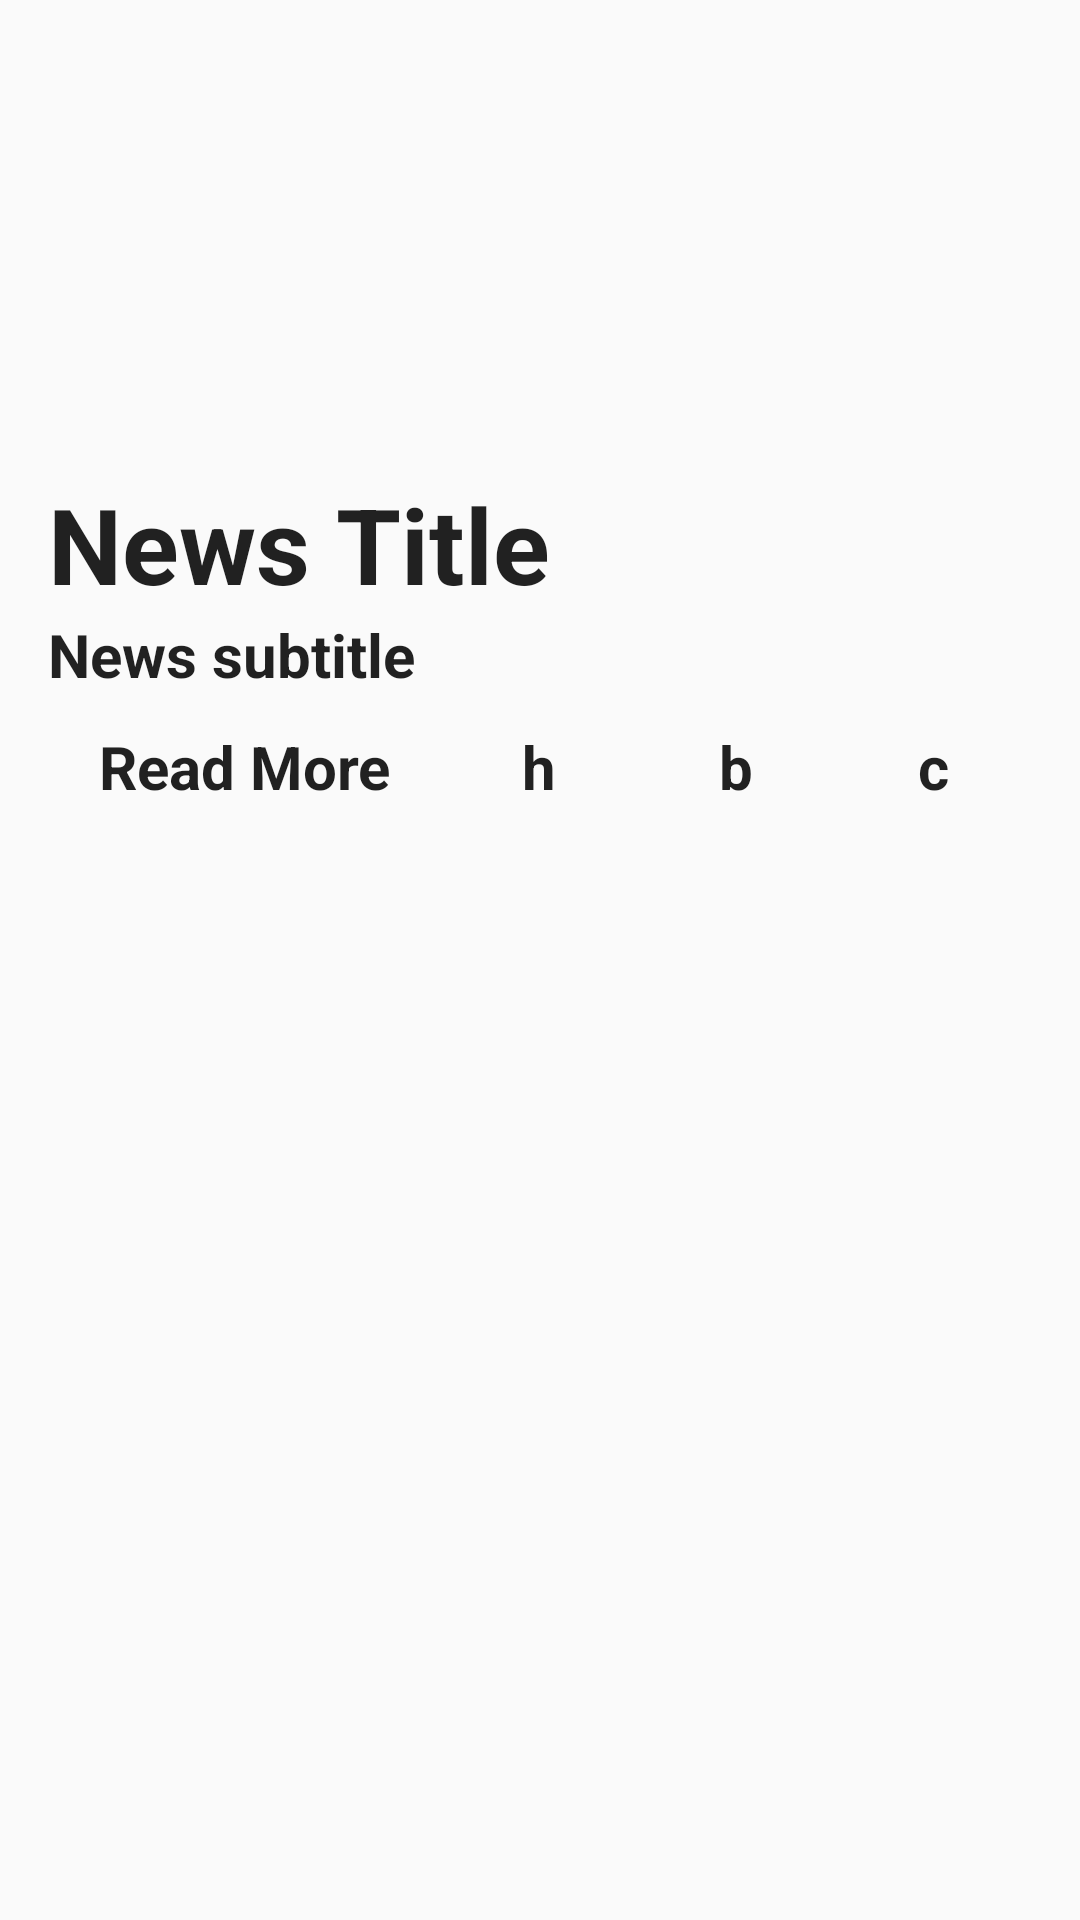

The Android layout XML behind this screen, and the referenced resources:
<!-- AndroidManifest.xml: application theme AppTheme -->
<!-- res/layout/fragment_news.xml -->
<FrameLayout xmlns:android="http://schemas.android.com/apk/res/android"
    xmlns:tools="http://schemas.android.com/tools"
    android:layout_width="match_parent"
    android:layout_height="match_parent"
    tools:context="io.github.tipline.android_app.NewsFragment">

    <ImageView
    android:id="@+id/imageView1"
    android:layout_width="wrap_content"
    android:layout_height="wrap_content"
    android:src="@drawable/android"
    android:paddingTop="0dp"
    android:layout_marginTop="-60dp"/>

    <LinearLayout xmlns:android="http://schemas.android.com/apk/res/android"
        android:layout_width="match_parent"
        android:layout_height="match_parent"
        android:paddingLeft="16dp"
        android:paddingRight="16dp"
        android:orientation="vertical"
        android:weightSum="1">
        <RelativeLayout
            android:layout_width="match_parent"
            android:layout_height="0dp"
            android:layout_weight="0.2">
        </RelativeLayout>

        <TableLayout
            android:layout_width="match_parent"
            android:layout_height="0dp"
            android:layout_weight=".8">

            <TableRow
                android:layout_width="match_parent"
                android:layout_height="match_parent">
                <TextView
                    android:layout_width="wrap_content"
                    android:layout_height="wrap_content"
                    android:textAppearance="?android:attr/textAppearanceLarge"
                    android:text="News Title"
                    android:id="@+id/news_title"
                    android:layout_below="@+id/tab_layout"
                    android:layout_marginTop="30dp"
                    android:textSize="35dp"
                    android:textStyle="bold"
                    android:layout_centerHorizontal="true" />
            </TableRow>
            <TableRow
                android:layout_width="match_parent"
                android:layout_height="match_parent">
                <TextView
                    android:layout_width="wrap_content"
                    android:layout_height="wrap_content"
                    android:textAppearance="?android:attr/textAppearanceLarge"
                    android:text="News subtitle"
                    android:id="@+id/news_subtitle"
                    android:layout_below="@+id/tab_layout"
                    android:layout_marginTop="0dp"
                    android:textSize="20dp"
                    android:textStyle="bold"
                    android:layout_centerHorizontal="true" />
            </TableRow>
            <TableRow
                android:layout_width="match_parent"
                android:layout_height="match_parent"
                android:weightSum="100"
                >
                <Button
                    android:layout_width="0dp"
                    android:layout_height="wrap_content"
                    android:textAppearance="?android:attr/textAppearanceLarge"
                    android:text="Read More"
                    android:id="@+id/read_more"
                    android:layout_below="@+id/tab_layout"
                    android:layout_marginTop="0dp"
                    android:textSize="20dp"
                    android:textStyle="bold"
                    android:background="?android:attr/selectableItemBackground"
                    android:layout_weight="40"
                    android:layout_centerHorizontal="true" />

                <Button
                    android:layout_width="0dp"
                    android:layout_height="wrap_content"
                    android:textAppearance="?android:attr/textAppearanceLarge"
                    android:text="h"
                    android:id="@+id/heart"
                    android:layout_below="@+id/tab_layout"
                    android:layout_marginTop="0dp"
                    android:textSize="20dp"
                    android:textStyle="bold"
                    android:background="?android:attr/selectableItemBackground"
                    android:layout_weight="20"
                    android:layout_centerHorizontal="true" />

                <Button
                    android:layout_width="0dp"
                    android:layout_height="wrap_content"
                    android:textAppearance="?android:attr/textAppearanceLarge"
                    android:text="b"
                    android:id="@+id/flag"
                    android:layout_below="@+id/tab_layout"
                    android:layout_marginTop="0dp"
                    android:textSize="20dp"
                    android:textStyle="bold"
                    android:background="?android:attr/selectableItemBackground"
                    android:layout_weight="20"
                    android:layout_centerHorizontal="true" />

                <Button
                    android:layout_width="0dp"
                    android:layout_height="wrap_content"
                    android:textAppearance="?android:attr/textAppearanceLarge"
                    android:text="c"
                    android:id="@+id/share"
                    android:layout_below="@+id/tab_layout"
                    android:layout_marginTop="0dp"
                    android:textSize="20dp"
                    android:textStyle="bold"
                    android:background="?android:attr/selectableItemBackground"
                    android:layout_weight="20"
                    android:layout_centerHorizontal="true" />
            </TableRow>
        </TableLayout>
    </LinearLayout>
</FrameLayout>
<!-- resources referenced by this layout -->
<resources>
  <style name="AppTheme" parent="Theme.AppCompat.Light.NoActionBar">
          
          <item name="colorPrimary">@color/aalightblue</item>
          <item name="colorPrimaryDark">@color/aalightblue</item>
          <item name="colorAccent">@color/aadarkblue</item>
      </style>
  <color name="aalightblue">#289caf</color>
  <color name="aadarkblue">#0c367f</color>
</resources>
